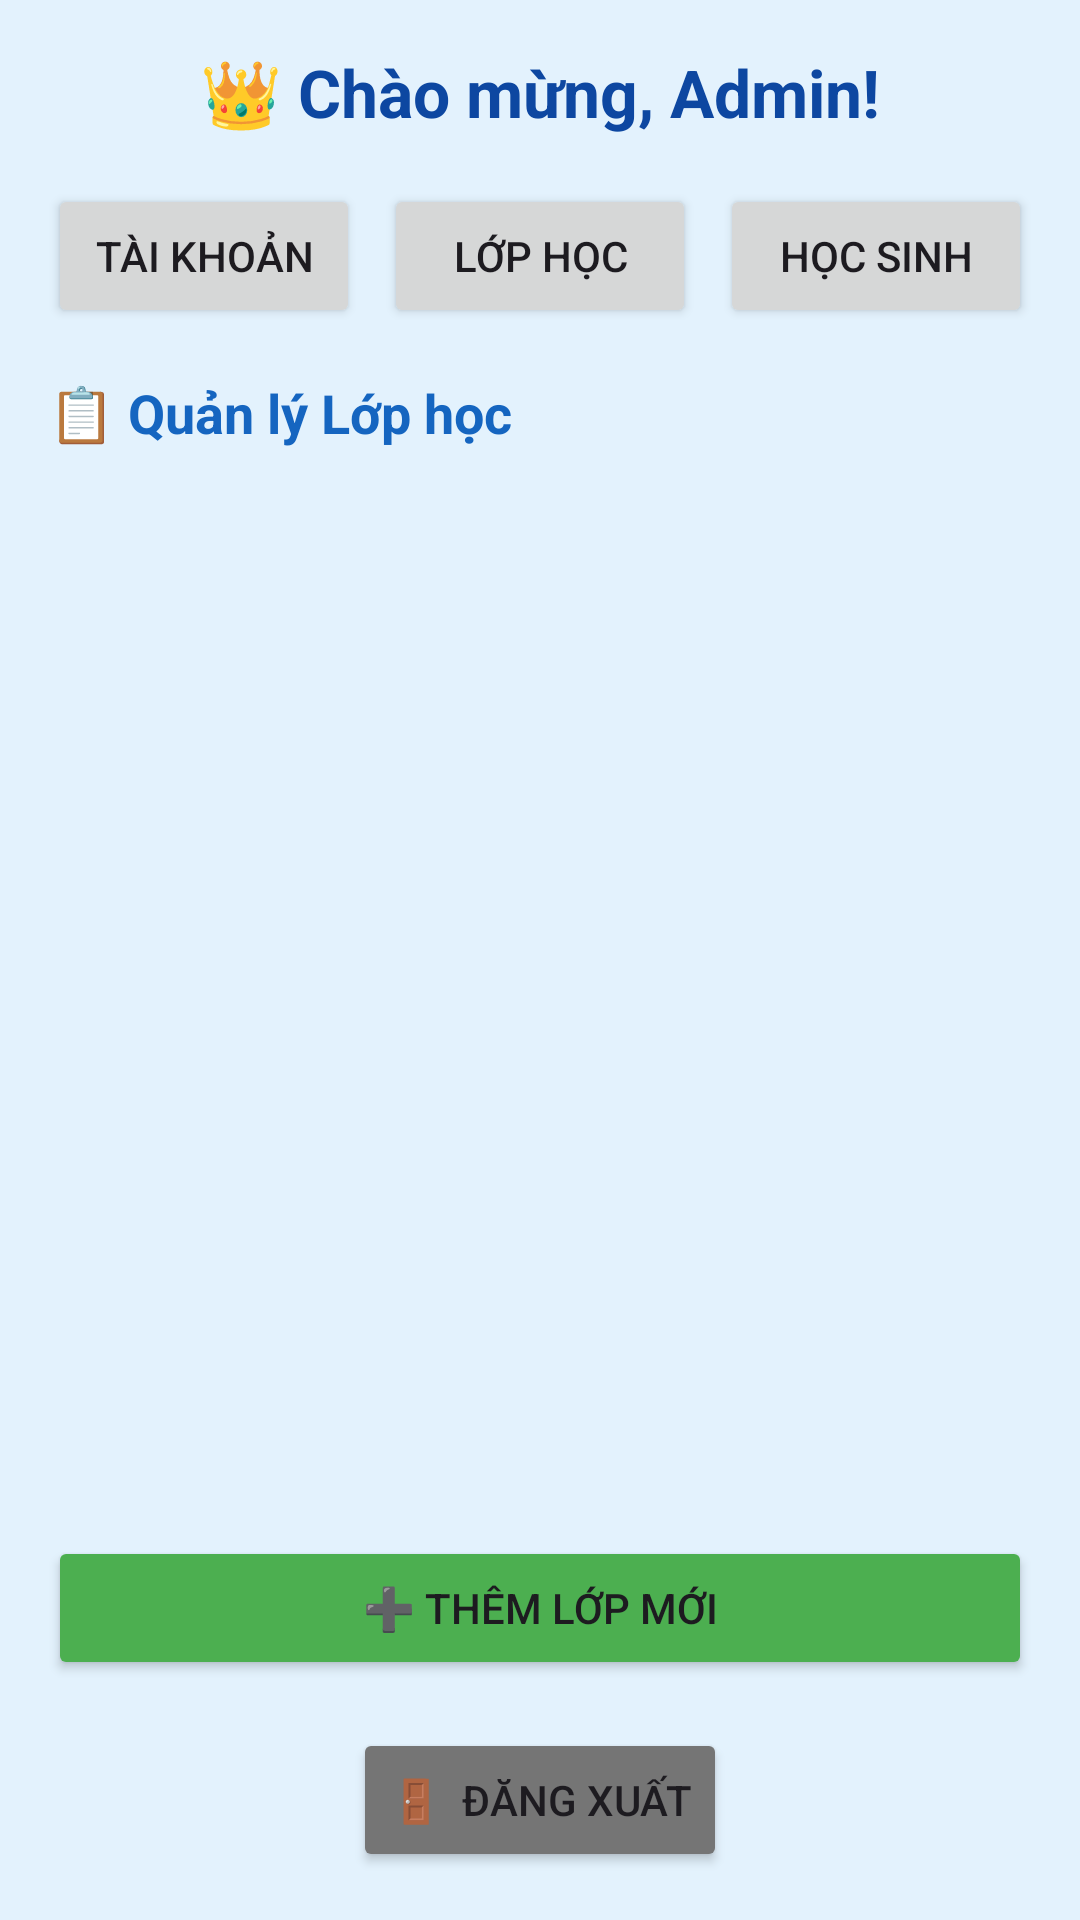

Android layout source for this screen:
<!-- AndroidManifest.xml: application theme AppTheme -->
<!-- res/layout/admin_home.xml -->
<?xml version="1.0" encoding="utf-8"?>
<LinearLayout xmlns:android="http://schemas.android.com/apk/res/android"
    android:layout_width="match_parent"
    android:layout_height="match_parent"
    android:orientation="vertical"
    android:background="#E3F2FD"
    android:padding="16dp">

    
    <TextView
        android:id="@+id/tvAdminWelcome"
        android:layout_width="match_parent"
        android:layout_height="wrap_content"
        android:text="👑 Chào mừng, Admin!"
        android:textSize="22sp"
        android:textColor="#0D47A1"
        android:textStyle="bold"
        android:gravity="center"
        android:layout_marginBottom="16dp" />

    
    <LinearLayout
        android:layout_width="match_parent"
        android:layout_height="wrap_content"
        android:orientation="horizontal"
        android:layout_marginBottom="16dp">

        <Button
            android:id="@+id/btnManageAccounts"
            android:layout_width="0dp"
            android:layout_height="wrap_content"
            android:layout_weight="1"
            android:text="Tài khoản"
            android:layout_marginEnd="8dp"/>

        <Button
            android:id="@+id/btnManageClasses"
            android:layout_width="0dp"
            android:layout_height="wrap_content"
            android:layout_weight="1"
            android:text="Lớp học"
            android:layout_marginEnd="8dp"/>

        <Button
            android:id="@+id/btnManageStudent"
            android:layout_width="0dp"
            android:layout_height="wrap_content"
            android:layout_weight="1"
            android:text="Học sinh"/>

    </LinearLayout>

    
    <TextView
        android:layout_width="match_parent"
        android:layout_height="wrap_content"
        android:text="📋 Quản lý Lớp học"
        android:textSize="18sp"
        android:textColor="#1565C0"
        android:textStyle="bold"
        android:layout_marginBottom="8dp" />

    <androidx.recyclerview.widget.RecyclerView
        android:id="@+id/rvClassList"
        android:layout_width="match_parent"
        android:layout_height="0dp"
        android:layout_weight="1"
        android:background="@drawable/recycler_view_background"
        android:padding="4dp"/>

    
    <Button
        android:id="@+id/btnAddClass"
        android:layout_width="match_parent"
        android:layout_height="wrap_content"
        android:text="➕ Thêm lớp mới"
        android:backgroundTint="#4CAF50"
        android:layout_marginTop="16dp"/>

    
    <Button
        android:id="@+id/btnLogout"
        android:layout_width="wrap_content"
        android:layout_height="wrap_content"
        android:layout_gravity="center_horizontal"
        android:text="🚪  Đăng xuất"
        android:backgroundTint="#757575"
        android:layout_marginTop="16dp"/>

</LinearLayout>
<!-- resources referenced by this layout -->
<resources>
  <style name="AppTheme" parent="Base.AppTheme" />
  <style name="Base.AppTheme" parent="Theme.Material3.DayNight.NoActionBar">
          
          
      </style>
</resources>
